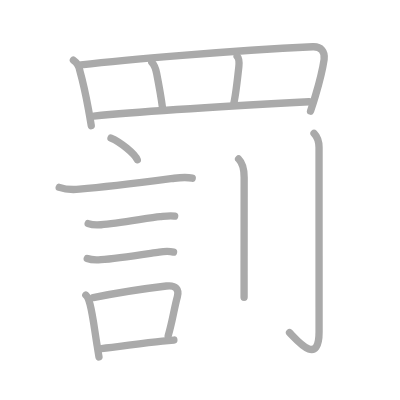
t = 0.00 s
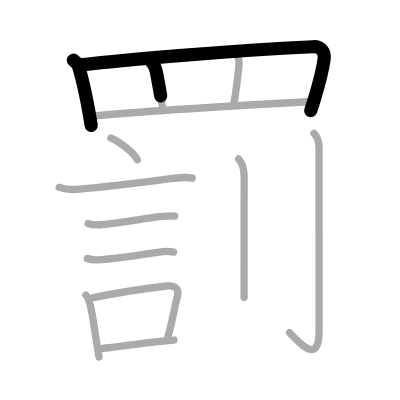
t = 2.75 s
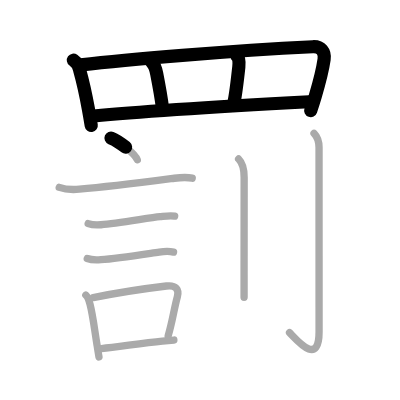
t = 5.50 s
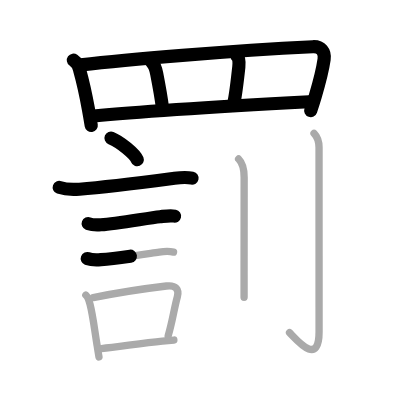
t = 8.50 s
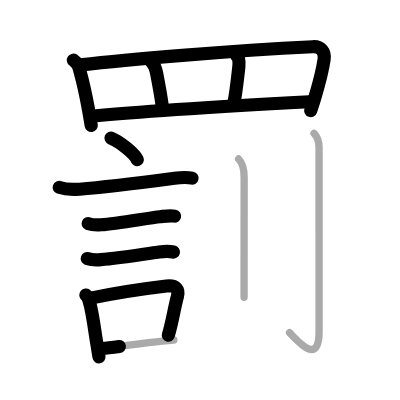
t = 11.25 s
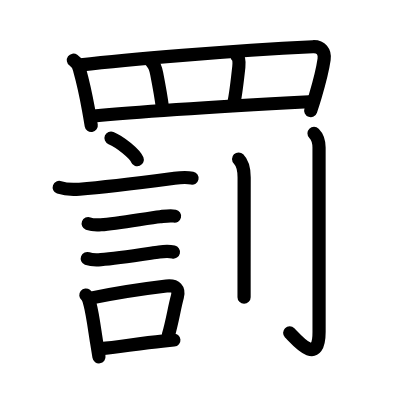
t = 14.00 s

The animated SVG that drew these frames (rendered in a browser with its animation timeline set to each time). Animation: 14 SMIL elements (animate=14); one cycle of 14.00 s.

<?xml version="1.0" standalone="no"?>
<!DOCTYPE svg PUBLIC "-//W3C//DTD SVG 1.1//EN"   "http://www.w3.org/Graphics/SVG/1.1/DTD/svg11.dtd">
<svg width="400px" height="400px"  version="1.1" xmlns="http://www.w3.org/2000/svg">
  <defs>
    <marker id="Triangle" viewBox="0 0 10 10" refX="0" refY="5" markerUnits="strokeWidth" markerWidth="3" style="stroke-opacity:0%;fill:#aaaaaa;" markerHeight="2" orient="auto">
      <path d="M 0 0 L 10 5 L 0 10 z" />
    </marker>
    
    <marker id="Arrow" viewBox="0 0 10 10" refX="5" refY="5" markerUnits="strokeWidth" markerWidth="1.8" style="stroke-opacity:0%;fill:#770000;" markerHeight="2" orient="auto">
      <path d="M 0 4 L 6 4 L 4 1 L 10 5 L 4 9 L 6 6 L 0 6 z" />
        <circle cx="5" cy="5" r="5" />
      </marker>
    
    <marker id="TriangleRed" viewBox="0 0 10 10" refX="0" refY="5" markerUnits="strokeWidth" markerWidth="3" style="stroke-opacity:0%;fill:#CC0000;" markerHeight="2" orient="auto">
      <path d="M 0 0 L 10 5 L 0 10 z" />
    </marker>
    
    <marker id="ArrowRed" viewBox="0 0 10 10" refX="5" refY="5" markerUnits="strokeWidth" markerWidth="1.8" style="stroke-opacity:0%;fill:#CC0000;" markerHeight="2" orient="auto">
      <path d="M 0 4 L 6 4 L 4 1 L 10 5 L 4 9 L 6 6 L 0 6 z" />
        <circle cx="5" cy="5" r="5" />
      </marker>
    
  </defs>
  
  <path style="fill:#ffffff; fill-opacity:100%; fill-rule:evenodd; stroke-width:0;" d="M 0 0 L 400px 0 L 400px 400px L 0 400px L 0 0" />

  <g transform="scale(3.6697247706422 3.6697247706422)">
<path style="fill:none; fill-opacity:0%; fill-rule:evenodd; stroke:#aaaaaa; stroke-opacity:100%; stroke-width: 1.5pt; stroke-linejoin:round; stroke-linecap:round;" d="M20 16.39c0.85 0.61 1.59 1.69 1.72 2.74c0.91 3.25 1.68 6.79 2.38 10.64c0.29 1.59 0.55 3.12 0.77 4.48"></path>
<path style="fill:none; fill-opacity:0%; fill-rule:evenodd; stroke:#aaaaaa; stroke-opacity:100%; stroke-width: 1.5pt; stroke-linejoin:round; stroke-linecap:round;" d="M22.06 17.68c12.19-1.43 40.43-3.83 63.19-4.94c2.24-0.11 3.37 1.39 3.07 3.45c-0.41 2.82-1.02 5.35-2.38 9.94c-0.37 1.26-0.81 2.64-1.32 4.15"></path>
<path style="fill:none; fill-opacity:0%; fill-rule:evenodd; stroke:#aaaaaa; stroke-opacity:100%; stroke-width: 1.5pt; stroke-linejoin:round; stroke-linecap:round;" d="M41.38 17c0.69 0.69 1.04 1.66 1.31 3.04c0.72 3.7 1.36 7.57 1.57 9.21"></path>
<path style="fill:none; fill-opacity:0%; fill-rule:evenodd; stroke:#aaaaaa; stroke-opacity:100%; stroke-width: 1.5pt; stroke-linejoin:round; stroke-linecap:round;" d="M64.62 15.38c0.56 0.56 0.59 1.61 0.46 2.84c-0.39 3.6-1.03 8.39-1.34 9.79"></path>
<path style="fill:none; fill-opacity:0%; fill-rule:evenodd; stroke:#aaaaaa; stroke-opacity:100%; stroke-width: 1.5pt; stroke-linejoin:round; stroke-linecap:round;" d="M25.55 31.62c11.08-1.12 37.08-2.74 58.67-3.9"></path>
<path style="fill:none; fill-opacity:0%; fill-rule:evenodd; stroke:#aaaaaa; stroke-opacity:100%; stroke-width: 1.5pt; stroke-linejoin:round; stroke-linecap:round;" d="M30.25 37.62c2.53 1.04 6.53 4.3 7.16 5.92"></path>
<path style="fill:none; fill-opacity:0%; fill-rule:evenodd; stroke:#aaaaaa; stroke-opacity:100%; stroke-width: 1.5pt; stroke-linejoin:round; stroke-linecap:round;" d="M16.14 51.06c1.8 0.64 3.64 0.65 5.5 0.5c8.31-0.7 18.15-1.99 25.88-2.99c1.64-0.21 3.23-0.37 4.86-0.02"></path>
<path style="fill:none; fill-opacity:0%; fill-rule:evenodd; stroke:#aaaaaa; stroke-opacity:100%; stroke-width: 1.5pt; stroke-linejoin:round; stroke-linecap:round;" d="M24.03 60.92c1.11 0.42 2.33 0.43 3.49 0.33c4.57-0.38 13.06-1.88 16.11-2.2c1.21-0.13 2.77-0.41 3.96-0.15"></path>
<path style="fill:none; fill-opacity:0%; fill-rule:evenodd; stroke:#aaaaaa; stroke-opacity:100%; stroke-width: 1.5pt; stroke-linejoin:round; stroke-linecap:round;" d="M23.78 70.45c1.04 0.4 2.66 0.41 3.72 0.32c4.41-0.36 12.17-1.56 15.88-2.09c1.28-0.18 2.63-0.28 3.91 0.01"></path>
<path style="fill:none; fill-opacity:0%; fill-rule:evenodd; stroke:#aaaaaa; stroke-opacity:100%; stroke-width: 1.5pt; stroke-linejoin:round; stroke-linecap:round;" d="M23.39 80.4c0.68 0.54 0.95 1.77 1.15 2.56c0.72 2.74 1.17 6.46 1.82 10.53c0.21 1.32 0.41 2.61 0.61 3.77"></path>
<path style="fill:none; fill-opacity:0%; fill-rule:evenodd; stroke:#aaaaaa; stroke-opacity:100%; stroke-width: 1.5pt; stroke-linejoin:round; stroke-linecap:round;" d="M25.41 81.1c7.02-1.41 13.99-2.45 19.95-3.16c2.61-0.31 3.51 0.93 2.97 2.92c-0.89 3.25-1.31 6.61-2.5 10.63"></path>
<path style="fill:none; fill-opacity:0%; fill-rule:evenodd; stroke:#aaaaaa; stroke-opacity:100%; stroke-width: 1.5pt; stroke-linejoin:round; stroke-linecap:round;" d="M27.64 94.98c4.26-0.36 10.65-1.45 16.62-2.02c1.05-0.1 2.09-0.2 3.12-0.3"></path>
<path style="fill:none; fill-opacity:0%; fill-rule:evenodd; stroke:#aaaaaa; stroke-opacity:100%; stroke-width: 1.5pt; stroke-linejoin:round; stroke-linecap:round;" d="M65.02 43.33c1.08 1.08 1.51 2.67 1.51 5.02c0 10.52-0.01 20-0.02 26.4c0 2.66 0 4.79 0 6.25"></path>
<path style="fill:none; fill-opacity:0%; fill-rule:evenodd; stroke:#aaaaaa; stroke-opacity:100%; stroke-width: 1.5pt; stroke-linejoin:round; stroke-linecap:round;" d="M85.57 36.33c1.24 1.24 1.37 2.42 1.37 3.89c0 13.47 0.01 45.62 0.01 50.21c0 9.69-6.2 2.07-8.05 0.23"></path>

<path style="fill:none; fill-opacity:0%; fill-rule:evenodd; stroke:#000000; stroke-opacity:100%; stroke-width: 2.7pt; stroke-linejoin:round; stroke-linecap:round;" d="M20 16.39c0.85 0.61 1.59 1.69 1.72 2.74c0.91 3.25 1.68 6.79 2.38 10.64c0.29 1.59 0.55 3.12 0.77 4.48" pathLength="100" stroke-dashoffset="100" stroke-dasharray="100 105"><animate id="dashAnim1" attributeName="stroke-dashoffset" from="100" to="0" dur="1s" calcMode="linear" fill="freeze"/></path>
<path style="fill:none; fill-opacity:0%; fill-rule:evenodd; stroke:#000000; stroke-opacity:100%; stroke-width: 2.7pt; stroke-linejoin:round; stroke-linecap:round;" d="M22.06 17.68c12.19-1.43 40.43-3.83 63.19-4.94c2.24-0.11 3.37 1.39 3.07 3.45c-0.41 2.82-1.02 5.35-2.38 9.94c-0.37 1.26-0.81 2.64-1.32 4.15" pathLength="100" stroke-dashoffset="100" stroke-dasharray="100 105"><animate id="dashAnim2" attributeName="stroke-dashoffset" from="100" to="0" dur="1s" calcMode="linear" begin="dashAnim1.end" fill="freeze"/></path>
<path style="fill:none; fill-opacity:0%; fill-rule:evenodd; stroke:#000000; stroke-opacity:100%; stroke-width: 2.7pt; stroke-linejoin:round; stroke-linecap:round;" d="M41.38 17c0.69 0.69 1.04 1.66 1.31 3.04c0.72 3.7 1.36 7.57 1.57 9.21" pathLength="100" stroke-dashoffset="100" stroke-dasharray="100 105"><animate id="dashAnim3" attributeName="stroke-dashoffset" from="100" to="0" dur="1s" calcMode="linear" begin="dashAnim2.end" fill="freeze"/></path>
<path style="fill:none; fill-opacity:0%; fill-rule:evenodd; stroke:#000000; stroke-opacity:100%; stroke-width: 2.7pt; stroke-linejoin:round; stroke-linecap:round;" d="M64.62 15.38c0.56 0.56 0.59 1.61 0.46 2.84c-0.39 3.6-1.03 8.39-1.34 9.79" pathLength="100" stroke-dashoffset="100" stroke-dasharray="100 105"><animate id="dashAnim4" attributeName="stroke-dashoffset" from="100" to="0" dur="1s" calcMode="linear" begin="dashAnim3.end" fill="freeze"/></path>
<path style="fill:none; fill-opacity:0%; fill-rule:evenodd; stroke:#000000; stroke-opacity:100%; stroke-width: 2.7pt; stroke-linejoin:round; stroke-linecap:round;" d="M25.55 31.62c11.08-1.12 37.08-2.74 58.67-3.9" pathLength="100" stroke-dashoffset="100" stroke-dasharray="100 105"><animate id="dashAnim5" attributeName="stroke-dashoffset" from="100" to="0" dur="1s" calcMode="linear" begin="dashAnim4.end" fill="freeze"/></path>
<path style="fill:none; fill-opacity:0%; fill-rule:evenodd; stroke:#000000; stroke-opacity:100%; stroke-width: 2.7pt; stroke-linejoin:round; stroke-linecap:round;" d="M30.25 37.62c2.53 1.04 6.53 4.3 7.16 5.92" pathLength="100" stroke-dashoffset="100" stroke-dasharray="100 105"><animate id="dashAnim6" attributeName="stroke-dashoffset" from="100" to="0" dur="1s" calcMode="linear" begin="dashAnim5.end" fill="freeze"/></path>
<path style="fill:none; fill-opacity:0%; fill-rule:evenodd; stroke:#000000; stroke-opacity:100%; stroke-width: 2.7pt; stroke-linejoin:round; stroke-linecap:round;" d="M16.14 51.06c1.8 0.64 3.64 0.65 5.5 0.5c8.31-0.7 18.15-1.99 25.88-2.99c1.64-0.21 3.23-0.37 4.86-0.02" pathLength="100" stroke-dashoffset="100" stroke-dasharray="100 105"><animate id="dashAnim7" attributeName="stroke-dashoffset" from="100" to="0" dur="1s" calcMode="linear" begin="dashAnim6.end" fill="freeze"/></path>
<path style="fill:none; fill-opacity:0%; fill-rule:evenodd; stroke:#000000; stroke-opacity:100%; stroke-width: 2.7pt; stroke-linejoin:round; stroke-linecap:round;" d="M24.03 60.92c1.11 0.42 2.33 0.43 3.49 0.33c4.57-0.38 13.06-1.88 16.11-2.2c1.21-0.13 2.77-0.41 3.96-0.15" pathLength="100" stroke-dashoffset="100" stroke-dasharray="100 105"><animate id="dashAnim8" attributeName="stroke-dashoffset" from="100" to="0" dur="1s" calcMode="linear" begin="dashAnim7.end" fill="freeze"/></path>
<path style="fill:none; fill-opacity:0%; fill-rule:evenodd; stroke:#000000; stroke-opacity:100%; stroke-width: 2.7pt; stroke-linejoin:round; stroke-linecap:round;" d="M23.78 70.45c1.04 0.4 2.66 0.41 3.72 0.32c4.41-0.36 12.17-1.56 15.88-2.09c1.28-0.18 2.63-0.28 3.91 0.01" pathLength="100" stroke-dashoffset="100" stroke-dasharray="100 105"><animate id="dashAnim9" attributeName="stroke-dashoffset" from="100" to="0" dur="1s" calcMode="linear" begin="dashAnim8.end" fill="freeze"/></path>
<path style="fill:none; fill-opacity:0%; fill-rule:evenodd; stroke:#000000; stroke-opacity:100%; stroke-width: 2.7pt; stroke-linejoin:round; stroke-linecap:round;" d="M23.39 80.4c0.68 0.54 0.95 1.77 1.15 2.56c0.72 2.74 1.17 6.46 1.82 10.53c0.21 1.32 0.41 2.61 0.61 3.77" pathLength="100" stroke-dashoffset="100" stroke-dasharray="100 105"><animate id="dashAnim10" attributeName="stroke-dashoffset" from="100" to="0" dur="1s" calcMode="linear" begin="dashAnim9.end" fill="freeze"/></path>
<path style="fill:none; fill-opacity:0%; fill-rule:evenodd; stroke:#000000; stroke-opacity:100%; stroke-width: 2.7pt; stroke-linejoin:round; stroke-linecap:round;" d="M25.41 81.1c7.02-1.41 13.99-2.45 19.95-3.16c2.61-0.31 3.51 0.93 2.97 2.92c-0.89 3.25-1.31 6.61-2.5 10.63" pathLength="100" stroke-dashoffset="100" stroke-dasharray="100 105"><animate id="dashAnim11" attributeName="stroke-dashoffset" from="100" to="0" dur="1s" calcMode="linear" begin="dashAnim10.end" fill="freeze"/></path>
<path style="fill:none; fill-opacity:0%; fill-rule:evenodd; stroke:#000000; stroke-opacity:100%; stroke-width: 2.7pt; stroke-linejoin:round; stroke-linecap:round;" d="M27.64 94.98c4.26-0.36 10.65-1.45 16.62-2.02c1.05-0.1 2.09-0.2 3.12-0.3" pathLength="100" stroke-dashoffset="100" stroke-dasharray="100 105"><animate id="dashAnim12" attributeName="stroke-dashoffset" from="100" to="0" dur="1s" calcMode="linear" begin="dashAnim11.end" fill="freeze"/></path>
<path style="fill:none; fill-opacity:0%; fill-rule:evenodd; stroke:#000000; stroke-opacity:100%; stroke-width: 2.7pt; stroke-linejoin:round; stroke-linecap:round;" d="M65.02 43.33c1.08 1.08 1.51 2.67 1.51 5.02c0 10.52-0.01 20-0.02 26.4c0 2.66 0 4.79 0 6.25" pathLength="100" stroke-dashoffset="100" stroke-dasharray="100 105"><animate id="dashAnim13" attributeName="stroke-dashoffset" from="100" to="0" dur="1s" calcMode="linear" begin="dashAnim12.end" fill="freeze"/></path>
<path style="fill:none; fill-opacity:0%; fill-rule:evenodd; stroke:#000000; stroke-opacity:100%; stroke-width: 2.7pt; stroke-linejoin:round; stroke-linecap:round;" d="M85.57 36.33c1.24 1.24 1.37 2.42 1.37 3.89c0 13.47 0.01 45.62 0.01 50.21c0 9.69-6.2 2.07-8.05 0.23" pathLength="100" stroke-dashoffset="100" stroke-dasharray="100 105"><animate id="dashAnim14" attributeName="stroke-dashoffset" from="100" to="0" dur="1s" calcMode="linear" begin="dashAnim13.end" fill="freeze"/></path>

</g>

</svg>  
          
